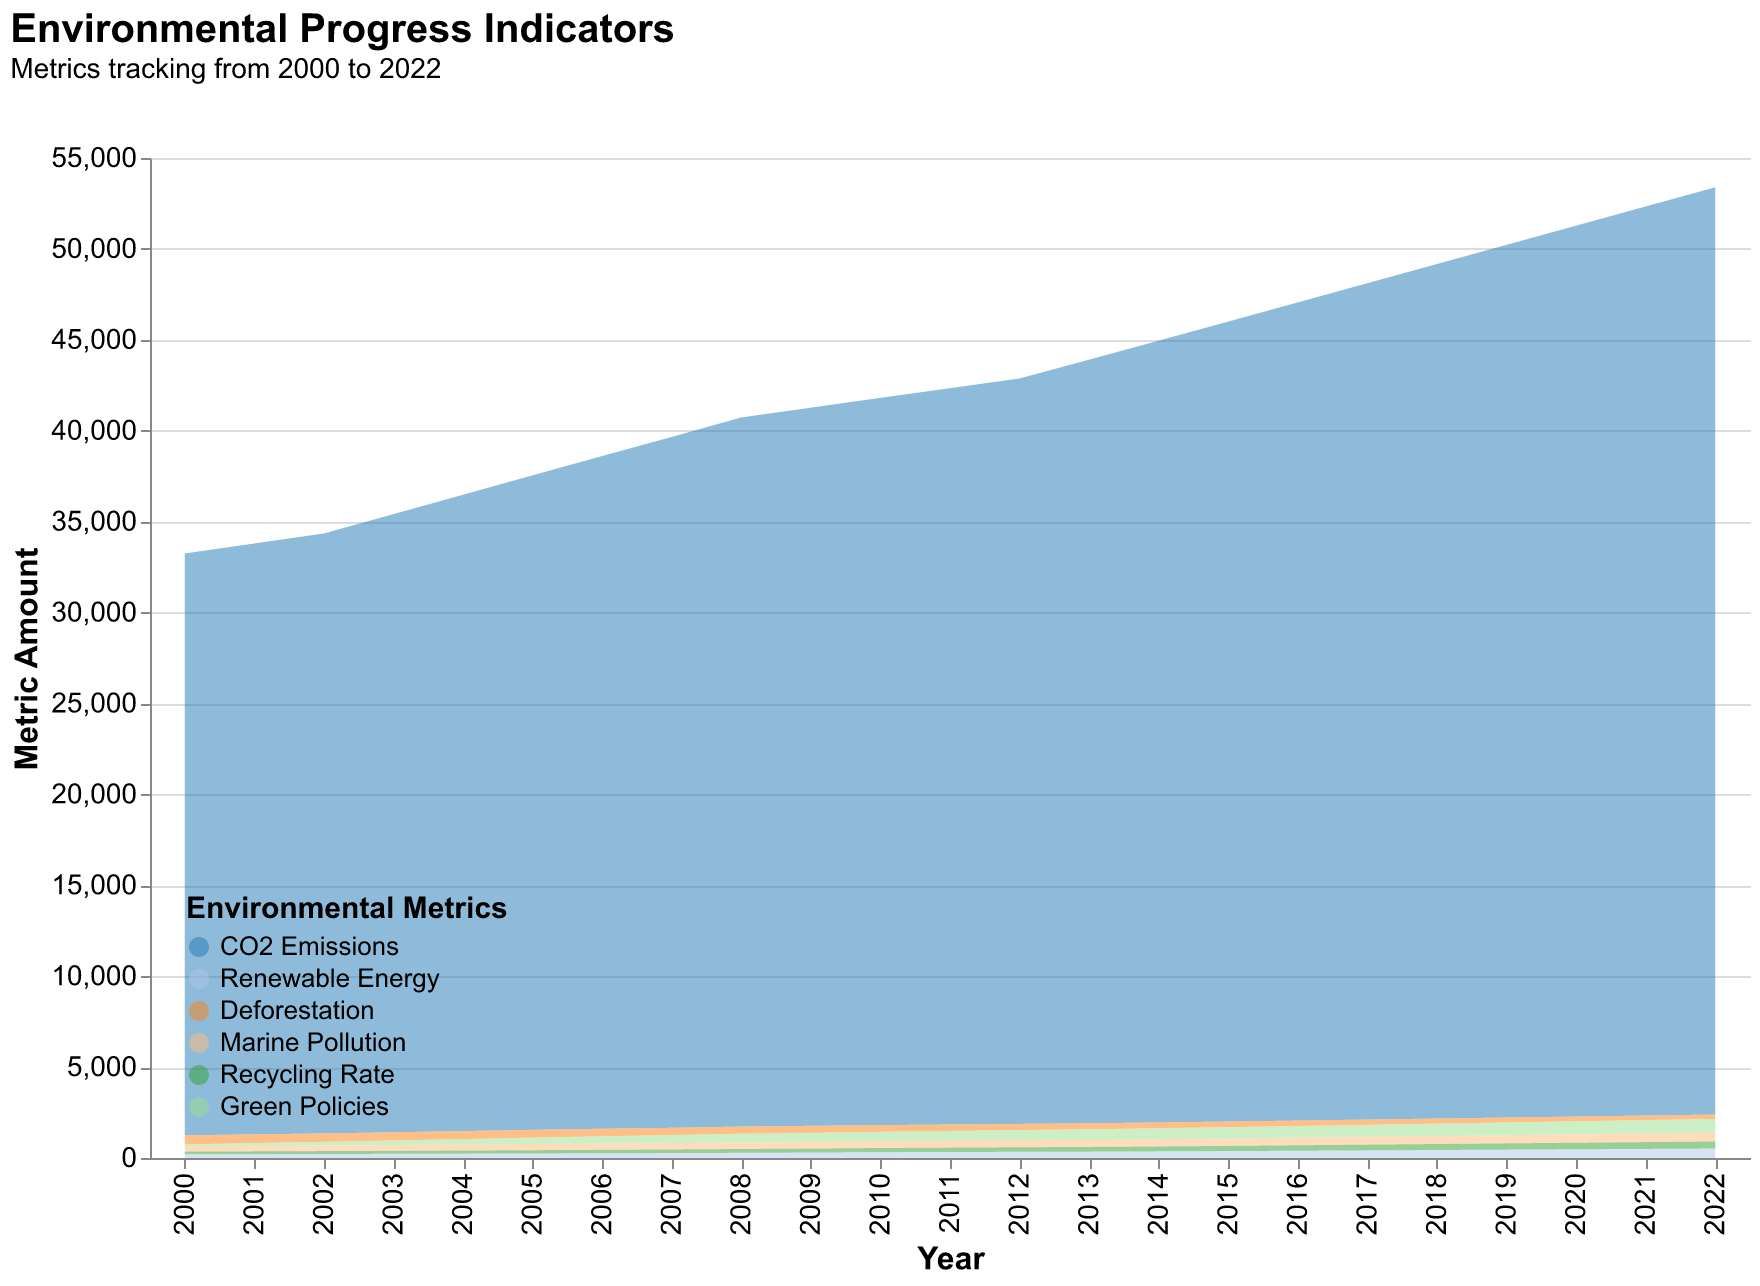

The file beside this chart, header and first rows:
Year, CO2 Emissions, Renewable Energy, Deforestation, Marine Pollution, Recycling Rate, Green Policies
2000, 32000, 200, 500, 300, 150, 100
2001, 32500, 210, 480, 305, 155, 150
2002, 33000, 220, 460, 310, 160, 200
2003, 34000, 230, 450, 320, 165, 250
2004, 35000, 240, 440, 330, 170, 300
2005, 36000, 250, 430, 340, 180, 350
2006, 37000, 260, 415, 345, 190, 400
2007, 38000, 270, 400, 350, 200, 440
2008, 39000, 285, 395, 360, 210, 480
2009, 39500, 300, 385, 365, 220, 500
2010, 40000, 320, 370, 370, 230, 520
2011, 40500, 330, 350, 380, 240, 540
2012, 41000, 340, 340, 385, 250, 560
2013, 42000, 350, 330, 390, 260, 580
2014, 43000, 365, 320, 400, 270, 600
2015, 44000, 380, 310, 410, 285, 620
2016, 45000, 400, 300, 420, 300, 640
2017, 46000, 420, 290, 430, 315, 660
2018, 47000, 440, 280, 440, 330, 680
2019, 48000, 460, 270, 450, 345, 700
2020, 49000, 480, 260, 460, 360, 720
2021, 50000, 500, 250, 470, 375, 740
2022, 51000, 520, 240, 480, 390, 760
